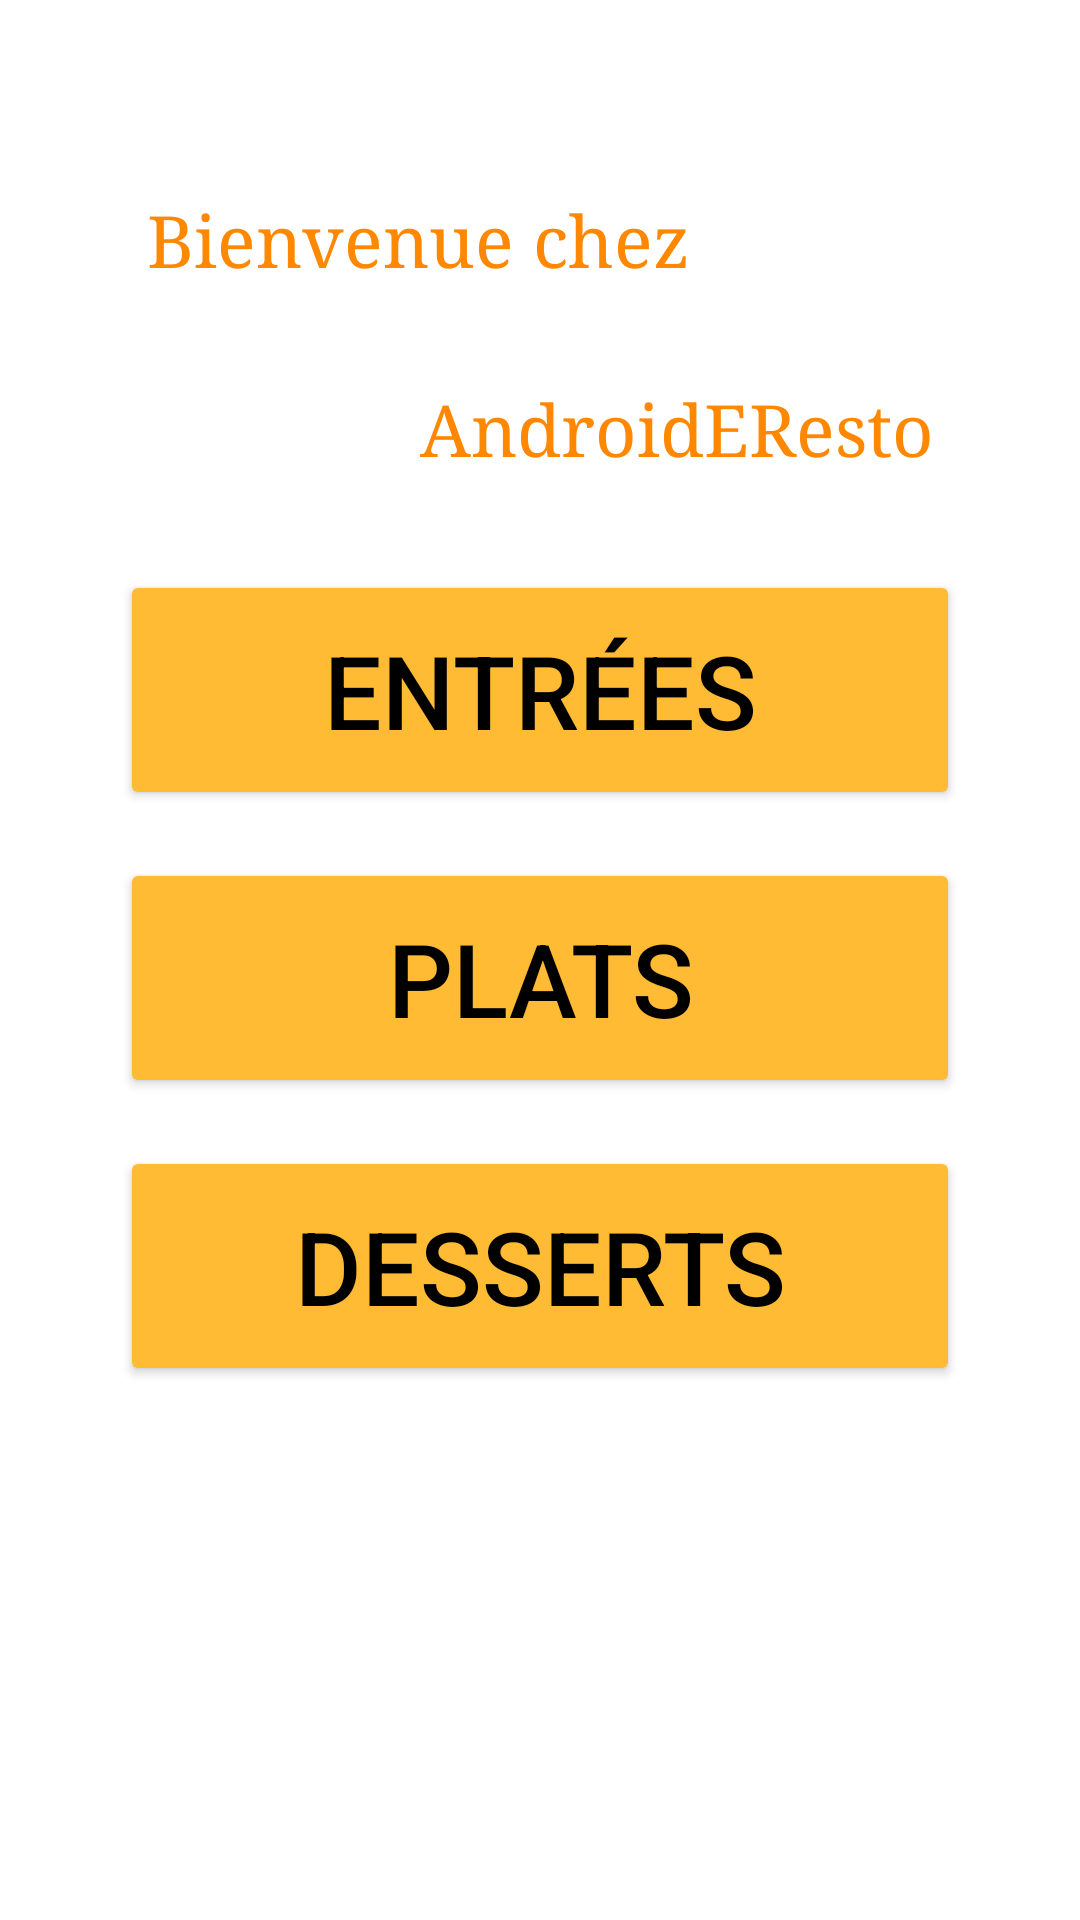

Here is an Android app screen rendered from its layout file. Give the layout XML and the strings, colors and styles it references.
<!-- AndroidManifest.xml: application theme Theme.AndroidERestaurant2 -->
<!-- res/layout/activity_home.xml -->
<?xml version="1.0" encoding="utf-8"?>
<androidx.constraintlayout.widget.ConstraintLayout xmlns:android="http://schemas.android.com/apk/res/android"
    xmlns:app="http://schemas.android.com/apk/res-auto"
    xmlns:tools="http://schemas.android.com/tools"
    android:layout_width="match_parent"
    android:layout_height="match_parent"
    tools:context=".HomeActivity">


        <TextView
            android:id="@+id/headline2"
            android:layout_width="189dp"
            android:layout_height="31dp"
            android:layout_marginStart="140dp"
            android:layout_marginTop="5dp"
            android:fontFamily="serif"
            android:text="AndroidEResto"
            android:textColor="@android:color/holo_orange_dark"
            android:textSize="24sp"
            app:layout_constraintStart_toStartOf="parent"
            app:layout_constraintTop_toBottomOf="@+id/headline1" />

    <TextView
        android:id="@+id/headline1"
        android:layout_width="194dp"
        android:layout_height="58dp"
        android:layout_marginStart="36dp"
        android:layout_marginTop="64dp"
        android:fontFamily="serif"
        android:text="Bienvenue chez"
        android:textAlignment="textEnd"
        android:textColor="@android:color/holo_orange_dark"
        android:textSize="24sp"
        app:layout_constraintStart_toStartOf="parent"
        app:layout_constraintTop_toTopOf="parent" />


    <Button
        android:id="@+id/button_Entrees"
        android:layout_width="280dp"
        android:layout_height="80dp"
        android:layout_marginTop="32dp"
        android:backgroundTint="@android:color/holo_orange_light"
        android:text="Entrées"
        android:textColor="@color/black"
        android:textSize="34sp"
        app:layout_constraintEnd_toEndOf="parent"
        app:layout_constraintStart_toStartOf="parent"
        app:layout_constraintTop_toBottomOf="@+id/headline2" />

    <Button
        android:id="@+id/button_Plats"
        android:layout_width="280dp"
        android:layout_height="80dp"
        android:layout_marginTop="16dp"
        android:backgroundTint="@android:color/holo_orange_light"
        android:text="Plats"
        android:textColor="@color/black"
        android:textSize="34sp"
        app:layout_constraintEnd_toEndOf="parent"
        app:layout_constraintStart_toStartOf="parent"
        app:layout_constraintTop_toBottomOf="@+id/button_Entrees" />

    <Button
        android:id="@+id/button_Desserts"
        android:layout_width="280dp"
        android:layout_height="80dp"
        android:layout_marginTop="16dp"
        android:backgroundTint="@android:color/holo_orange_light"
        android:text="Desserts"
        android:textColor="@color/black"
        android:textSize="34sp"
        app:layout_constraintEnd_toEndOf="parent"
        app:layout_constraintStart_toStartOf="parent"
        app:layout_constraintTop_toBottomOf="@+id/button_Plats" />

</androidx.constraintlayout.widget.ConstraintLayout>
<!-- resources referenced by this layout -->
<resources>
  <style name="Theme.AndroidERestaurant2" parent="Theme.MaterialComponents.DayNight.DarkActionBar">
          
          <item name="colorPrimary">@color/purple_500</item>
          <item name="colorPrimaryVariant">@color/purple_700</item>
          <item name="colorOnPrimary">@color/white</item>
          
          <item name="colorSecondary">@color/teal_200</item>
          <item name="colorSecondaryVariant">@color/teal_700</item>
          <item name="colorOnSecondary">@color/black</item>
          
          <item name="android:statusBarColor">?attr/colorPrimaryVariant</item>
          
      </style>
  <!-- not gathered from this repository: default colours our renderer supplied (Android Studio template values) -->
  <color name="purple_500">#FF6200EE</color>
  <color name="purple_700">#FF3700B3</color>
  <color name="teal_200">#FF03DAC5</color>
  <color name="teal_700">#FF018786</color>
  <color name="black">#FF000000</color>
  <color name="white">#FFFFFFFF</color>
</resources>
